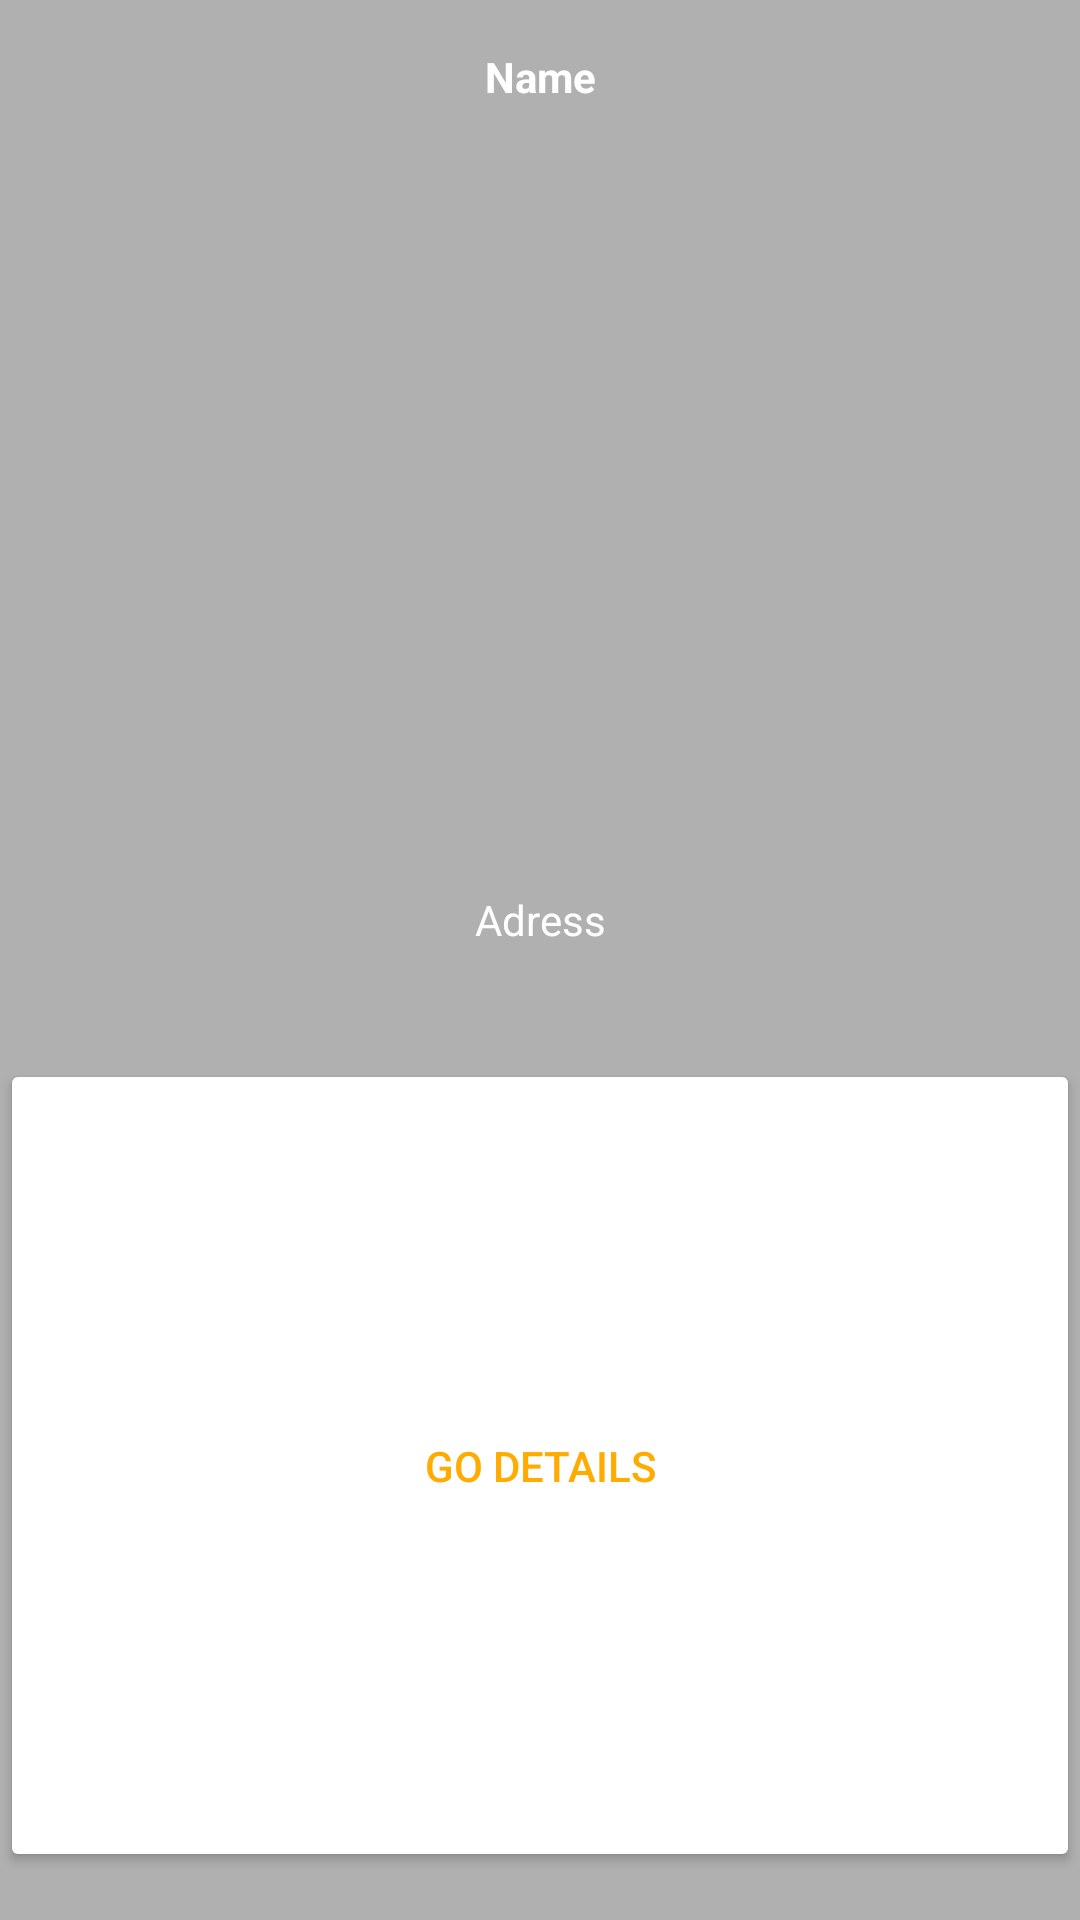

Android layout source for this screen:
<!-- AndroidManifest.xml: application theme Theme.ParkHere -->
<!-- res/layout/park_row.xml -->
<?xml version="1.0" encoding="utf-8"?>
<androidx.constraintlayout.widget.ConstraintLayout xmlns:android="http://schemas.android.com/apk/res/android"
    xmlns:app="http://schemas.android.com/apk/res-auto"
    xmlns:tools="http://schemas.android.com/tools"
    android:layout_width="match_parent"
    android:layout_height="180dp"
    android:background="#B0B0B0">

    <TextView
        android:id="@+id/nameText"
        android:layout_width="0dp"
        android:layout_height="0dp"
        android:layout_marginTop="16dp"
        android:layout_marginBottom="10dp"
        android:text="Name"
        android:textAlignment="center"
        android:textColor="#FFFFFF"
        android:textStyle="bold"
        app:layout_constraintBottom_toTopOf="@+id/adressText"
        app:layout_constraintEnd_toEndOf="parent"
        app:layout_constraintStart_toStartOf="parent"
        app:layout_constraintTop_toTopOf="parent" />

    <TextView
        android:id="@+id/adressText"
        android:layout_width="0dp"
        android:layout_height="wrap_content"
        android:layout_marginBottom="37dp"
        android:text="Adress"
        android:textAlignment="center"
        android:textColor="#FFFFFF"
        app:layout_constraintBottom_toTopOf="@+id/detailClicked"
        app:layout_constraintEnd_toEndOf="parent"
        app:layout_constraintStart_toStartOf="parent"
        app:layout_constraintTop_toBottomOf="@+id/nameText" />

    <Button
        android:id="@+id/detailClicked"
        android:layout_width="0dp"
        android:layout_height="0dp"
        android:layout_marginBottom="16dp"
        android:backgroundTint="#FFFFFF"
        android:text="Go Details"
        android:textColor="#FFAB00"
        android:textSize="14sp"
        app:layout_constraintBottom_toBottomOf="parent"
        app:layout_constraintEnd_toEndOf="parent"
        app:layout_constraintStart_toStartOf="parent"
        app:layout_constraintTop_toBottomOf="@+id/adressText" />

</androidx.constraintlayout.widget.ConstraintLayout>
<!-- resources referenced by this layout -->
<resources>
  <style name="Theme.ParkHere" parent="Base.Theme.ParkHere" />
  <style name="Base.Theme.ParkHere" parent="Theme.Material3.DayNight.NoActionBar">
          
          
      </style>
</resources>
